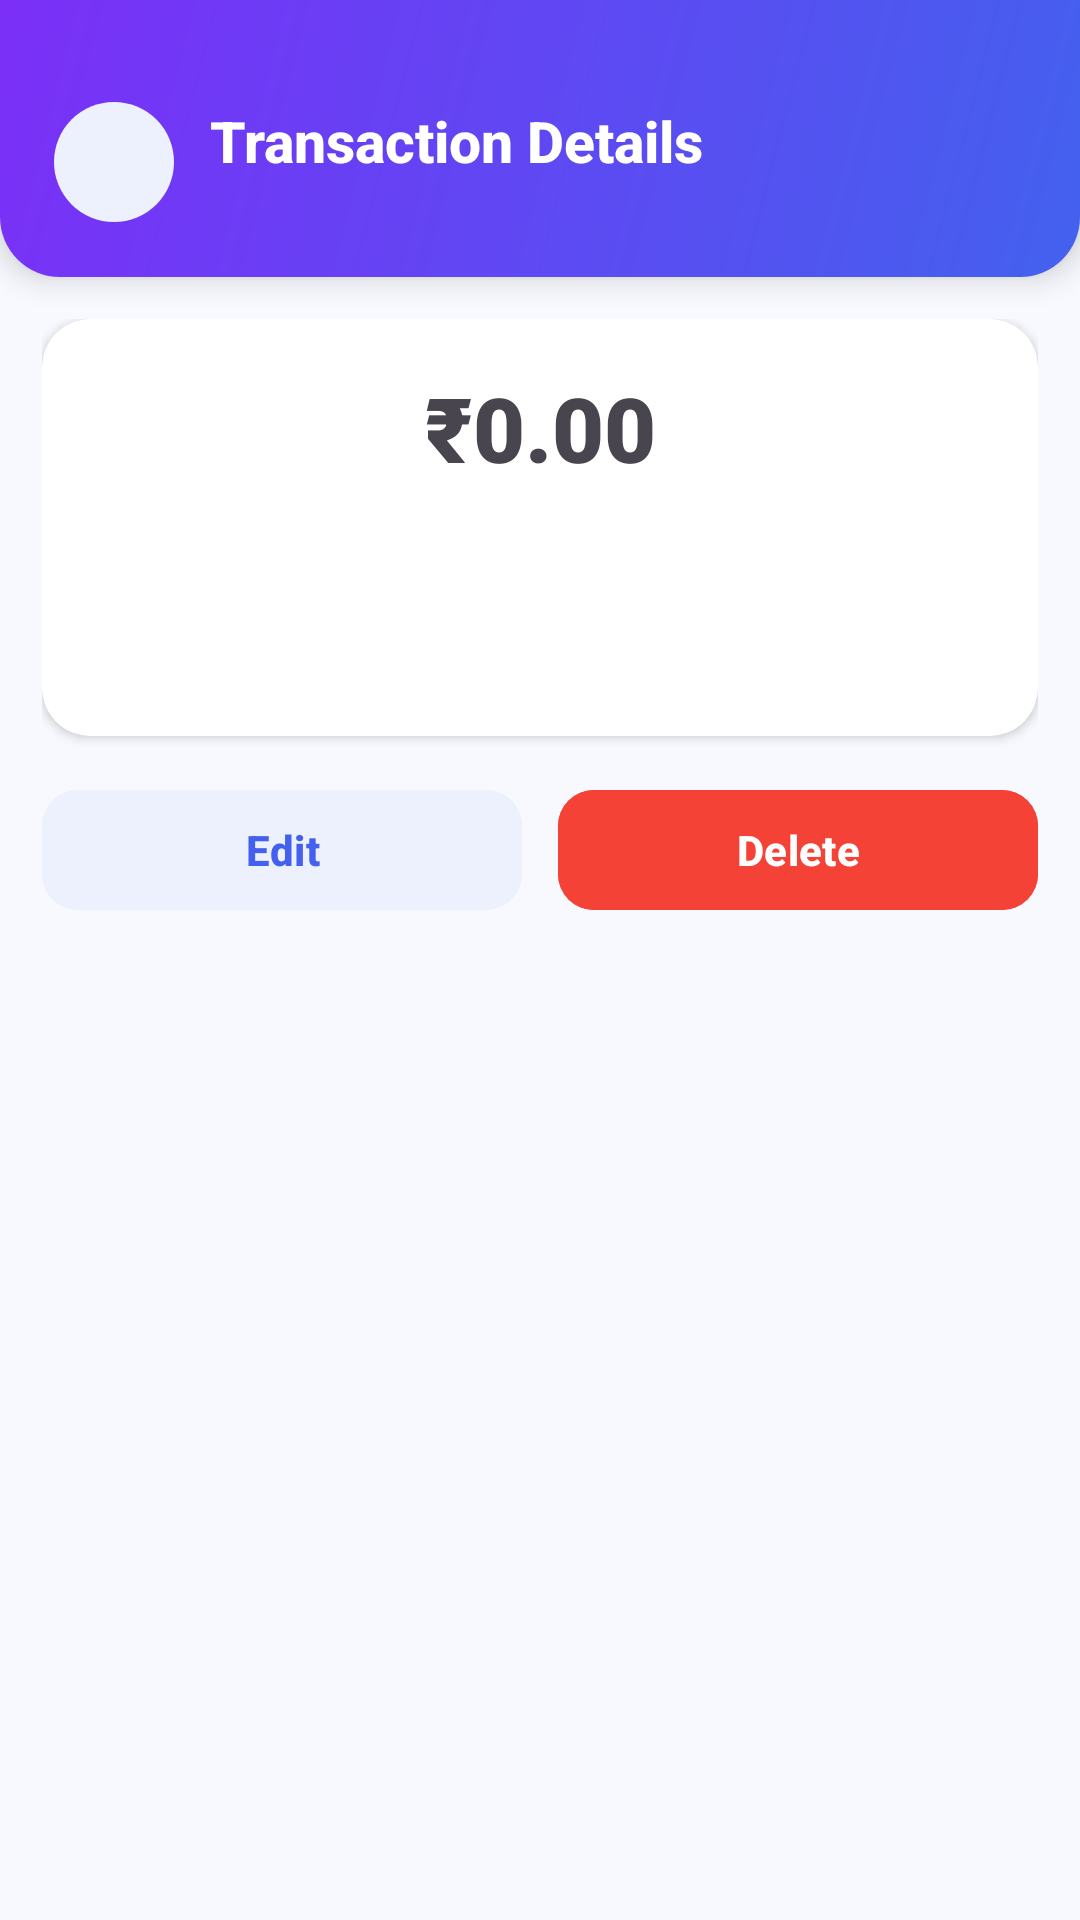

Produce the Android XML layout that renders to this screen, including the resource entries it uses.
<!-- AndroidManifest.xml: application theme Theme.Myapp -->
<!-- res/layout/activity_transaction_detail.xml -->
<?xml version="1.0" encoding="utf-8"?>
<LinearLayout
    xmlns:android="http://schemas.android.com/apk/res/android"
    xmlns:app="http://schemas.android.com/apk/res-auto"
    android:layout_width="match_parent"
    android:layout_height="match_parent"
    android:orientation="vertical"
    android:background="@color/page_bg">

    <LinearLayout
        android:layout_width="match_parent"
        android:layout_height="wrap_content"
        android:background="@drawable/header_bg_rounded"
        android:orientation="horizontal"
        android:gravity="center_vertical"
        android:paddingTop="34dp"
        android:paddingBottom="18dp"
        android:paddingStart="18dp"
        android:paddingEnd="18dp"
        android:elevation="6dp">

        <ImageButton
            android:id="@+id/btnBack"
            android:layout_width="40dp"
            android:layout_height="40dp"
            android:background="@drawable/header_icon_bg"
            app:srcCompat="@drawable/baseline_arrow_back_24"
            app:tint="@color/primary_blue"
            android:contentDescription="Back"
            android:padding="7dp"/>

        <LinearLayout
            android:layout_width="0dp"
            android:layout_height="wrap_content"
            android:layout_weight="1"
            android:orientation="vertical"
            android:layout_marginStart="12dp">

            <TextView
                android:layout_width="wrap_content"
                android:layout_height="wrap_content"
                android:text="Transaction Details"
                android:textStyle="bold"
                android:textSize="19sp"
                android:textColor="@color/white"
                android:fontFamily="sans-serif-medium"/>

            <TextView
                android:id="@+id/tvDetailTitle"
                android:layout_width="wrap_content"
                android:layout_height="wrap_content"
                android:text=""
                android:textSize="11sp"
                android:textColor="@color/text_on_primary_muted"
                android:fontFamily="sans-serif"/>
        </LinearLayout>
    </LinearLayout>

    <ScrollView
        android:layout_width="match_parent"
        android:layout_height="0dp"
        android:layout_weight="1"
        android:fillViewport="true">

        <LinearLayout
            android:layout_width="match_parent"
            android:layout_height="wrap_content"
            android:orientation="vertical"
            android:paddingStart="14dp"
            android:paddingEnd="14dp"
            android:paddingTop="14dp"
            android:paddingBottom="20dp">

            <androidx.cardview.widget.CardView
                android:layout_width="match_parent"
                android:layout_height="wrap_content"
                app:cardCornerRadius="16dp"
                app:cardElevation="2dp"
                app:cardBackgroundColor="@color/white">

                <LinearLayout
                    android:layout_width="match_parent"
                    android:layout_height="wrap_content"
                    android:orientation="vertical"
                    android:padding="16dp">

                    <TextView
                        android:id="@+id/tvTxnDetailAmount"
                        android:layout_width="match_parent"
                        android:layout_height="wrap_content"
                        android:text="₹0.00"
                        android:textSize="30sp"
                        android:textStyle="bold"
                        android:gravity="center"
                        android:fontFamily="sans-serif-black"
                        android:layout_marginBottom="12dp"/>

                    <TextView
                        android:id="@+id/tvEntryNote"
                        android:layout_width="match_parent"
                        android:layout_height="wrap_content"
                        android:text=""
                        android:textSize="14sp"
                        android:textColor="@color/text_primary"
                        android:layout_marginBottom="10dp"
                        android:fontFamily="sans-serif"/>

                    <TextView
                        android:id="@+id/tvEntryAdded"
                        android:layout_width="match_parent"
                        android:layout_height="wrap_content"
                        android:text=""
                        android:textSize="13sp"
                        android:textStyle="bold"
                        android:textColor="@color/label_gray"
                        android:layout_marginBottom="8dp"
                        android:fontFamily="sans-serif-medium"/>

                    <TextView
                        android:id="@+id/tvModifyHeader"
                        android:layout_width="wrap_content"
                        android:layout_height="wrap_content"
                        android:text="Modification History"
                        android:textStyle="bold"
                        android:textSize="13sp"
                        android:textColor="@color/label_gray"
                        android:visibility="gone"
                        android:layout_marginTop="6dp"
                        android:layout_marginBottom="6dp"
                        android:fontFamily="sans-serif-medium"/>

                    <LinearLayout
                        android:id="@+id/llModifications"
                        android:layout_width="match_parent"
                        android:layout_height="wrap_content"
                        android:orientation="vertical" />

                    <LinearLayout
                        android:id="@+id/llAttachment"
                        android:layout_width="match_parent"
                        android:layout_height="wrap_content"
                        android:orientation="vertical"
                        android:layout_marginTop="14dp"
                        android:visibility="gone">

                        <TextView
                            android:layout_width="wrap_content"
                            android:layout_height="wrap_content"
                            android:text="Attachment"
                            android:textStyle="bold"
                            android:textSize="13sp"
                            android:textColor="@color/label_gray"
                            android:fontFamily="sans-serif-medium"
                            android:layout_marginBottom="8dp"/>

                        <LinearLayout
                            android:layout_width="match_parent"
                            android:layout_height="wrap_content"
                            android:orientation="horizontal"
                            android:gravity="center_vertical"
                            android:background="@color/stat_blue_bg"
                            android:paddingStart="10dp"
                            android:paddingEnd="8dp"
                            android:paddingTop="8dp"
                            android:paddingBottom="8dp">

                            <TextView
                                android:id="@+id/tvAttachmentName"
                                android:layout_width="0dp"
                                android:layout_height="wrap_content"
                                android:layout_weight="1"
                                android:textSize="13sp"
                                android:textColor="@color/text_primary"/>

                            <com.google.android.material.button.MaterialButton
                                android:id="@+id/btnViewAttachment"
                                android:layout_width="wrap_content"
                                android:layout_height="36dp"
                                android:text="View"
                                android:textAllCaps="false"
                                android:textSize="12sp"
                                android:backgroundTint="@color/primary_blue"
                                android:textColor="@color/white"
                                app:cornerRadius="10dp"/>
                        </LinearLayout>
                    </LinearLayout>
                </LinearLayout>
            </androidx.cardview.widget.CardView>

            <LinearLayout
                android:layout_width="match_parent"
                android:layout_height="wrap_content"
                android:orientation="horizontal"
                android:layout_marginTop="14dp">

                <com.google.android.material.button.MaterialButton
                    android:id="@+id/btnEditTxn"
                    android:layout_width="0dp"
                    android:layout_height="48dp"
                    android:layout_weight="1"
                    android:layout_marginEnd="6dp"
                    android:text="Edit"
                    android:textAllCaps="false"
                    android:textStyle="bold"
                    android:textSize="14sp"
                    android:backgroundTint="@color/primary_blue_light"
                    android:textColor="@color/primary_blue"
                    app:cornerRadius="12dp"/>

                <com.google.android.material.button.MaterialButton
                    android:id="@+id/btnDeleteTxn"
                    android:layout_width="0dp"
                    android:layout_height="48dp"
                    android:layout_weight="1"
                    android:layout_marginStart="6dp"
                    android:text="Delete"
                    android:textAllCaps="false"
                    android:textStyle="bold"
                    android:textSize="14sp"
                    android:backgroundTint="@color/color_given"
                    android:textColor="@color/white"
                    app:cornerRadius="12dp"/>
            </LinearLayout>
        </LinearLayout>
    </ScrollView>
</LinearLayout>
<!-- resources referenced by this layout -->
<resources>
  <color name="color_given">#F44336</color>
  <color name="label_gray">#6E7191</color>
  <color name="page_bg">#F8F9FE</color>
  <color name="primary_blue">#4361EE</color>
  <color name="primary_blue_light">#EDF1FD</color>
  <color name="stat_blue_bg">#EDF2FF</color>
  <color name="text_on_primary_muted">#C0CCFF</color>
  <color name="text_primary">#16192C</color>
  <color name="white">#FFFFFFFF</color>
  <!-- drawable header_bg_rounded (drawable) -->
  <?xml version="1.0" encoding="utf-8"?>
  <shape xmlns:android="http://schemas.android.com/apk/res/android"
      android:shape="rectangle">
      <gradient
          android:startColor="@color/header_gradient_start"
          android:endColor="@color/header_gradient_end"
          android:angle="135"/>
      <corners
          android:bottomLeftRadius="20dp"
          android:bottomRightRadius="20dp"/>
  </shape>
  <!-- drawable header_icon_bg (drawable) -->
  <shape xmlns:android="http://schemas.android.com/apk/res/android"
      android:shape="oval">
      <solid android:color="@color/primary_blue_light"/>
      <size android:width="44dp" android:height="44dp"/>
      <corners android:radius="22dp"/>
  </shape>
  <style name="Theme.Myapp" parent="Base.Theme.Myapp" />
  <color name="header_gradient_start">#4361EE</color>
  <color name="header_gradient_end">#7B2FF7</color>
  <style name="Base.Theme.Myapp" parent="Theme.Material3.DayNight.NoActionBar">
          
          <item name="colorPrimary">@color/primary_blue</item>
          <item name="colorOnPrimary">@color/white</item>
          <item name="colorPrimaryContainer">@color/primary_blue_light</item>
          <item name="colorOnPrimaryContainer">@color/primary_blue</item>
  
          <item name="colorSecondary">@color/accent_purple</item>
          <item name="colorOnSecondary">@color/white</item>
          <item name="colorSecondaryContainer">@color/accent_lavender</item>
          <item name="colorOnSecondaryContainer">@color/deep_purple</item>
  
          <item name="colorSurface">@color/white</item>
          <item name="colorOnSurface">@color/text_primary</item>
          <item name="colorOutline">@color/divider_gray</item>
          <item name="android:colorBackground">@color/page_bg</item>
          <item name="colorError">@color/color_given</item>
  
          <item name="android:statusBarColor">@color/primary_blue</item>
          <item name="android:navigationBarColor">@color/page_bg</item>
          <item name="android:windowLightStatusBar">false</item>
          <item name="android:windowLightNavigationBar">true</item>
      </style>
  <color name="accent_purple">#7B2FF7</color>
  <color name="accent_lavender">#EBE2FF</color>
  <color name="deep_purple">#3A0CA3</color>
  <color name="divider_gray">#E8E8EF</color>
</resources>
